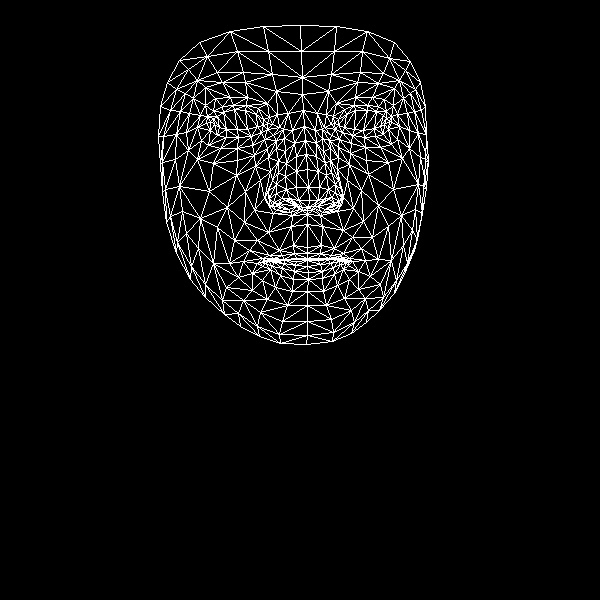

The file beside this chart, header and first rows:
, x, y
0, 307, 247
1, 309, 200
2, 307, 214
3, 296, 156
4, 308, 187
5, 307, 169
6, 304, 126
7, 214, 124
8, 302, 94
9, 302, 77
10, 300, 25
11, 307, 253
12, 307, 258
13, 307, 259
14, 307, 260
15, 307, 266
16, 308, 272
17, 308, 279
18, 307, 291
19, 308, 207
20, 296, 206
21, 167, 82
22, 251, 136
23, 238, 137
24, 226, 137
25, 210, 130
26, 261, 132
27, 233, 105
28, 246, 105
29, 222, 106
30, 213, 111
31, 201, 140
32, 260, 312
33, 210, 121
34, 163, 136
35, 186, 132
36, 245, 191
37, 293, 245
38, 296, 258
39, 279, 250
40, 269, 255
41, 284, 259
42, 276, 260
43, 252, 273
44, 298, 200
45, 296, 187
46, 193, 98
47, 268, 157
48, 269, 198
49, 268, 191
50, 209, 191
51, 296, 171
52, 222, 82
53, 205, 87
54, 179, 60
55, 276, 91
56, 258, 108
57, 243, 261
58, 176, 253
59, 278, 205
... 408 more rows
